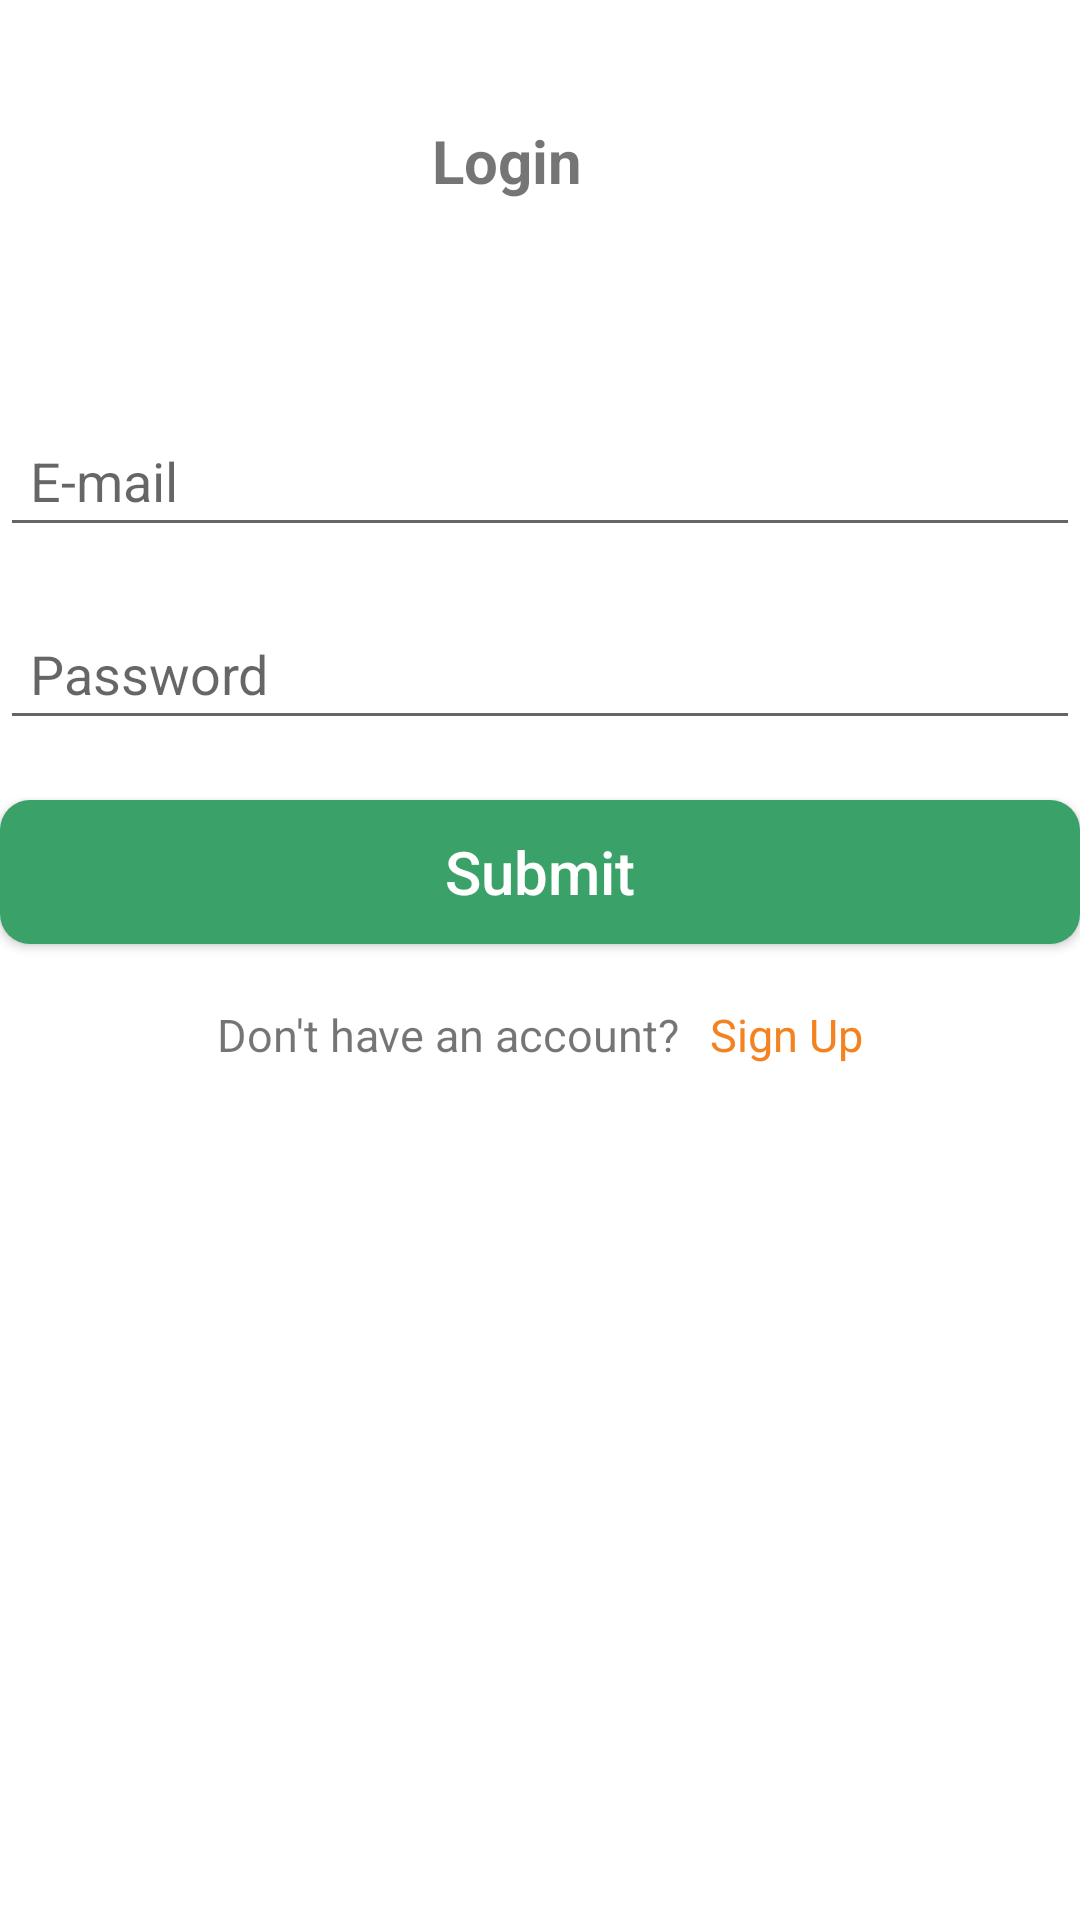

Layout XML and referenced resources for this Android screen:
<!-- AndroidManifest.xml: application theme Theme.As1BipinNeupane -->
<!-- res/layout/activity_main.xml -->
<?xml version="1.0" encoding="utf-8"?>
<LinearLayout xmlns:android="http://schemas.android.com/apk/res/android"
    android:layout_width="match_parent"
    android:layout_height="match_parent"
    android:layout_marginLeft="20dp"
    android:layout_marginRight="20dp"
    android:orientation="vertical">

    <TextView
        android:layout_width="72dp"
        android:layout_height="38dp"
        android:layout_gravity="center"
        android:layout_margin="40dp"
        android:text="Login"
        android:textSize="20dp"
        android:textStyle="bold"/>


    <EditText
        android:id="@+id/edtEmail"
        android:layout_width="match_parent"
        android:layout_height="wrap_content"
        android:layout_marginTop="20dp"
        android:drawableLeft="@drawable/person"
        android:hint="E-mail"
        android:inputType="textEmailAddress"
        android:padding="10dp" />

    <EditText
        android:id="@+id/edtPassword"
        android:layout_width="match_parent"
        android:layout_height="wrap_content"
        android:layout_marginTop="20dp"
        android:drawableLeft="@drawable/ic_baseline_lock_24"
        android:hint="Password"
        android:inputType="textPassword"
        android:padding="10dp" />


    <Button
        android:id="@+id/btnLogin"
        android:layout_width="match_parent"
        android:layout_height="wrap_content"
        android:layout_marginTop="20dp"
        android:background="@drawable/btn_login"
        android:text="Submit"
        android:textAllCaps="false"
        android:textColor="@color/white"
        android:textSize="20sp" />

    <LinearLayout
        android:layout_width="wrap_content"
        android:layout_height="wrap_content"
        android:layout_gravity="center"
        android:layout_marginTop="20dp"
        android:orientation="horizontal">

        <TextView
            android:layout_width="wrap_content"
            android:layout_height="wrap_content"
            android:layout_gravity="end"
            android:layout_marginTop="10dp"
            android:text="Don't have an account?"
            android:textSize="15sp" />

        <TextView
            android:id="@+id/txtSignup"
            android:layout_width="wrap_content"
            android:layout_height="wrap_content"
            android:layout_gravity="end"
            android:layout_marginStart="10dp"
            android:layout_marginTop="10dp"
            android:text="Sign Up"
            android:textColor="#F58220"
            android:textSize="15sp" />
    </LinearLayout>

</LinearLayout>
<!-- resources referenced by this layout -->
<resources>
  <color name="white">#FFFFFFFF</color>
  <!-- drawable btn_login (drawable) -->
  <?xml version="1.0" encoding="utf-8"?>
  <shape xmlns:android="http://schemas.android.com/apk/res/android"
      android:shape="rectangle">
      <corners android:radius="10dp" />
      <solid android:color="#3AA268" />
  </shape>
  <style name="Theme.As1BipinNeupane" parent="Theme.MaterialComponents.DayNight.DarkActionBar">
          
          <item name="colorPrimary">@color/purple_500</item>
          <item name="colorPrimaryVariant">@color/purple_700</item>
          <item name="colorOnPrimary">@color/black</item>
          
          <item name="colorSecondary">@color/teal_200</item>
          <item name="colorSecondaryVariant">@color/teal_700</item>
          <item name="colorOnSecondary">@color/black</item>
          
          <item name="android:statusBarColor">?attr/colorPrimaryVariant</item>
          
      </style>
  <color name="purple_500">#FF6200EE</color>
  <color name="purple_700">#FF3700B3</color>
  <color name="black">#FF000000</color>
  <color name="teal_200">#FF03DAC5</color>
  <color name="teal_700">#FF018786</color>
</resources>
